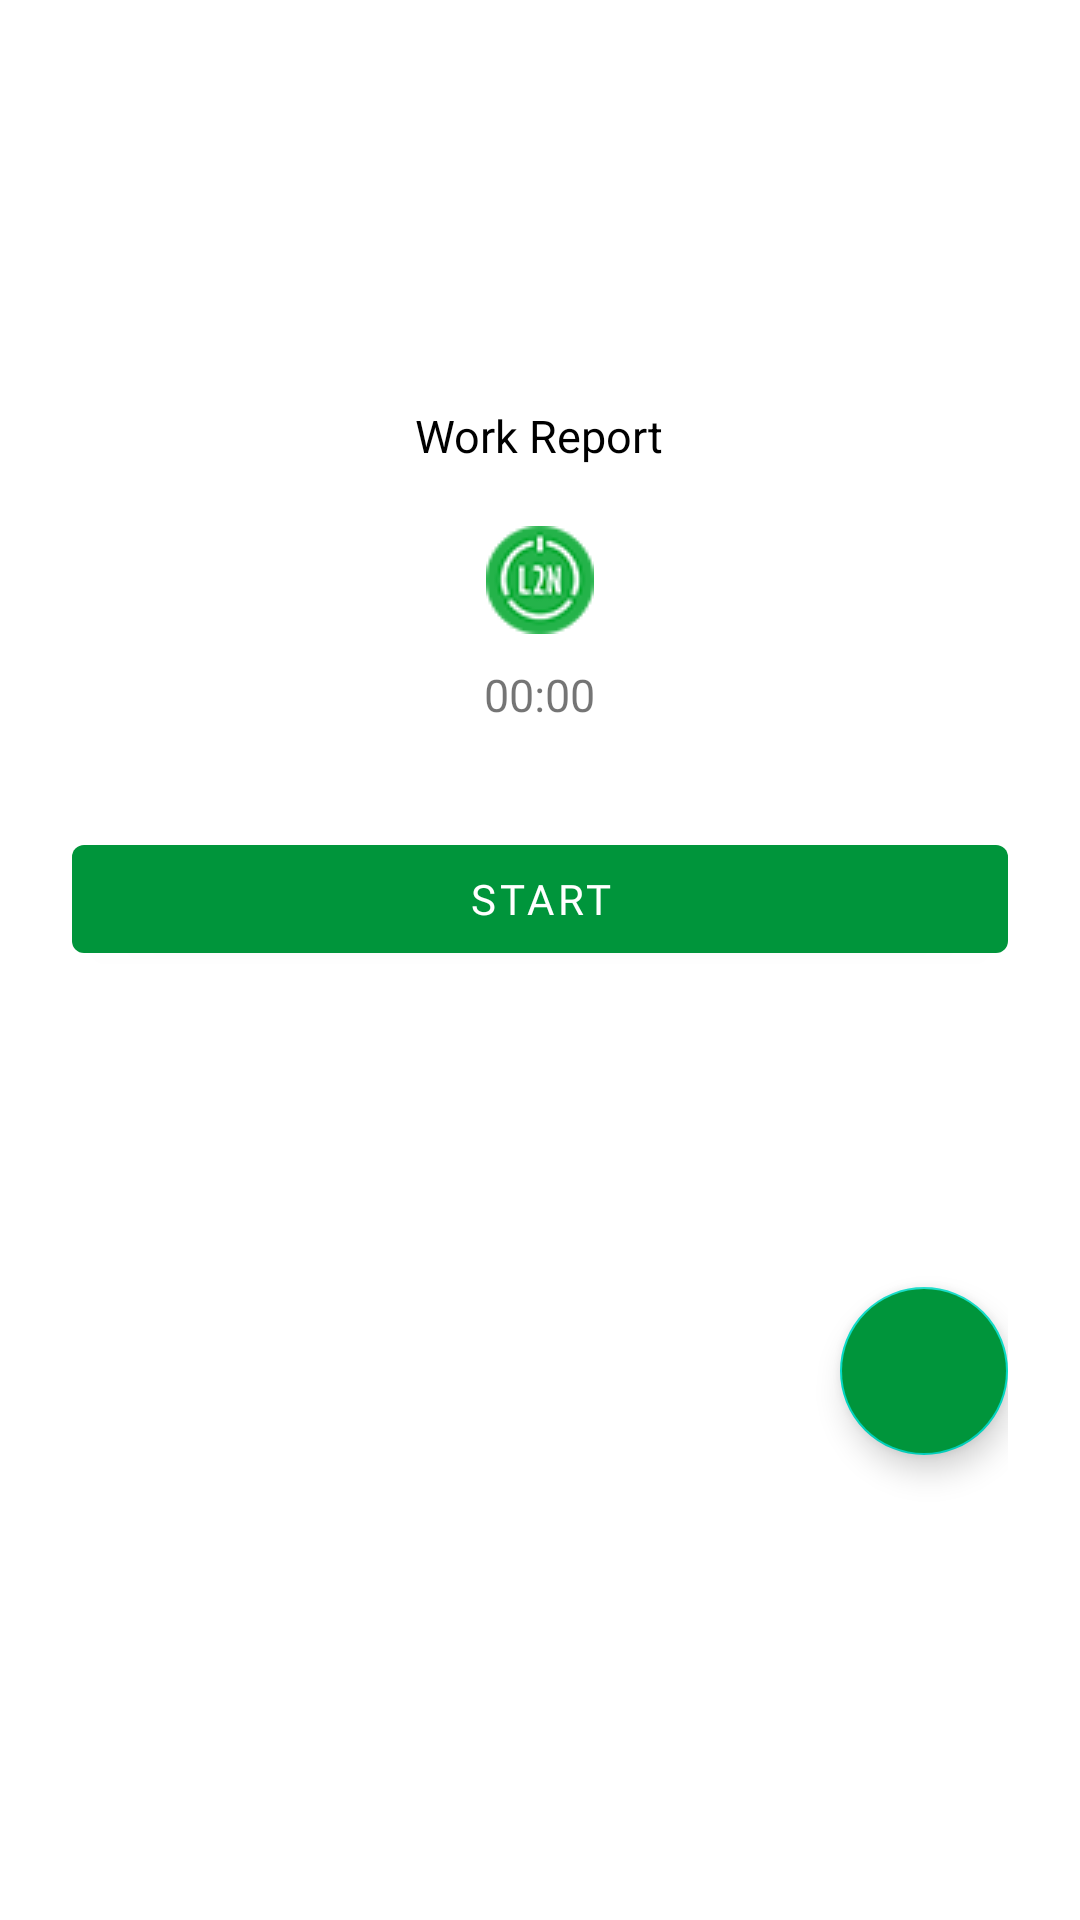

Android layout source for this screen:
<!-- AndroidManifest.xml: application theme Theme.SmartHouseKeeping -->
<!-- res/layout/activity_work.xml -->
<?xml version="1.0" encoding="utf-8"?>
<LinearLayout xmlns:android="http://schemas.android.com/apk/res/android"
    xmlns:app="http://schemas.android.com/apk/res-auto"
    xmlns:tools="http://schemas.android.com/tools"
    android:layout_width="match_parent"
    android:layout_height="match_parent"
    android:gravity="center"
    android:orientation="vertical"
    android:padding="24dp"
    tools:context=".activity.WorkActivity">

    <ScrollView
        android:layout_width="match_parent"
        android:layout_height="wrap_content">


        <LinearLayout
            android:layout_width="match_parent"
            android:layout_height="wrap_content"
            android:orientation="vertical">


            <TextView
                android:layout_width="wrap_content"
                android:layout_height="wrap_content"
                android:layout_gravity="center"
                android:layout_marginBottom="20dp"
                android:gravity="center"
                android:text="Work Report"
                android:textColor="@color/black"
                android:textSize="15sp"
                android:textStyle="normal" />

            <ImageView
                android:layout_width="wrap_content"
                android:layout_height="wrap_content"
                android:layout_gravity="center"
                android:src="@drawable/logo" />


            <TextView
                android:id="@+id/text_time"
                android:layout_width="wrap_content"
                android:layout_height="wrap_content"
                android:layout_gravity="center"
                android:layout_margin="10dp"
                android:text="00:00"
                android:textSize="15sp" />

            <com.google.android.material.button.MaterialButton
                android:id="@+id/bt_start"
                android:layout_width="match_parent"
                android:layout_height="wrap_content"
                android:layout_marginTop="24dp"
                android:fontFamily="@font/solaimanlipi"
                android:text="start" />

            <com.google.android.material.button.MaterialButton
                android:id="@+id/stop"
                android:layout_width="match_parent"
                android:layout_height="wrap_content"
                android:layout_marginTop="24dp"
                android:fontFamily="@font/solaimanlipi"
                android:text="Stop"
                android:visibility="gone" />

            <com.google.android.material.textfield.TextInputLayout
                style="@style/Widget.MaterialComponents.TextInputLayout.OutlinedBox"
                android:layout_width="match_parent"
                android:layout_height="wrap_content"
                android:layout_gravity="center">

                <com.google.android.material.textfield.TextInputEditText
                    android:id="@+id/et_des"
                    android:layout_width="match_parent"
                    android:layout_height="wrap_content"
                    android:drawableLeft="@drawable/ic_baseline_description_24"
                    android:hint="write Description"
                    android:visibility="gone"
                    android:inputType="text" />
            </com.google.android.material.textfield.TextInputLayout>


            <com.google.android.material.floatingactionbutton.FloatingActionButton
                android:id="@+id/fab"
                android:layout_width="wrap_content"
                android:layout_height="wrap_content"
                android:layout_gravity="end|bottom"
                android:layout_marginTop="100dp"
                android:layout_marginBottom="20dp"
                android:backgroundTint="@color/purple_500"
                android:src="@drawable/ic_baseline_check_24" />
        </LinearLayout>
    </ScrollView>

</LinearLayout>
<!-- resources referenced by this layout -->
<resources>
  <color name="black">#FF000000</color>
  <color name="purple_500">#00953b</color>
  <!-- drawable logo: png bitmap (drawable, 4309 bytes) -->
  <style name="Theme.SmartHouseKeeping" parent="Theme.MaterialComponents.DayNight.DarkActionBar">
          
          <item name="colorPrimary">@color/purple_500</item>
          <item name="colorPrimaryVariant">@color/purple_700</item>
          <item name="colorOnPrimary">@color/white</item>
          
          <item name="colorSecondary">@color/teal_200</item>
          <item name="colorSecondaryVariant">@color/teal_700</item>
          <item name="colorOnSecondary">@color/black</item>
          
          <item name="android:statusBarColor" tools:targetApi="l">?attr/colorPrimaryVariant</item>
          
  
          <item name="android:navigationBarColor">@color/purple_500</item>
      </style>
  <color name="purple_700">#00953b</color>
  <color name="white">#FFFFFFFF</color>
  <color name="teal_200">#FF03DAC5</color>
  <color name="teal_700">#FF018786</color>
</resources>
